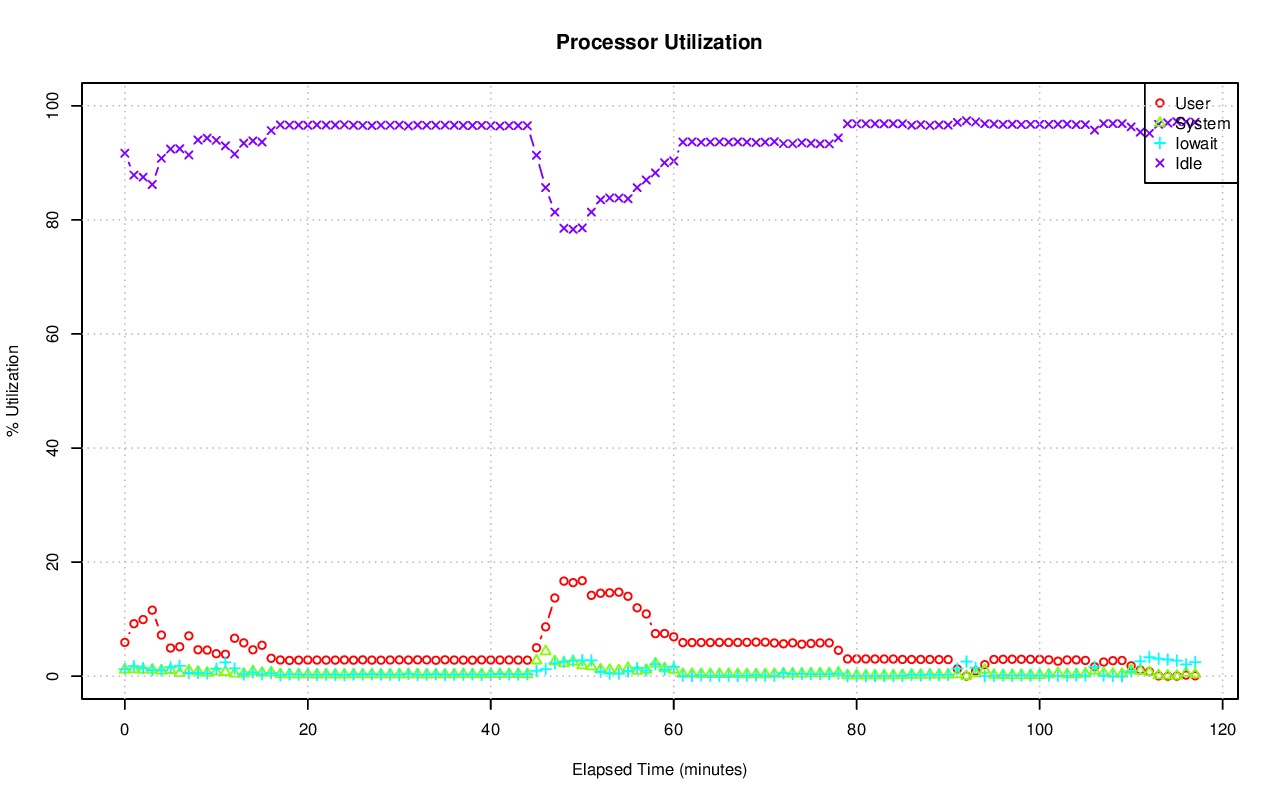

Data behind this chart, as committed beside it:
# hostname; interval; timestamp; CPU; %user; %nice; %system; %iowait; %steal; %idle
ip-10-145-11-135.us-west-1.compute.inter…; 60; 1439954229; -1; 5.92; 0.00; 1.13; 1.24; 0.02; 91.69
ip-10-145-11-135.us-west-1.compute.inter…; 60; 1439954229; 0; 8.59; 0.00; 1.09; 0.00; 0.03; 90.29
ip-10-145-11-135.us-west-1.compute.inter…; 60; 1439954229; 1; 0.87; 0.00; 0.17; 0.00; 0.00; 98.97
ip-10-145-11-135.us-west-1.compute.inter…; 60; 1439954229; 2; 1.67; 0.00; 0.27; 0.00; 0.00; 98.06
ip-10-145-11-135.us-west-1.compute.inter…; 60; 1439954229; 3; 0.10; 0.00; 0.03; 0.03; 0.00; 99.83
ip-10-145-11-135.us-west-1.compute.inter…; 60; 1439954229; 4; 0.20; 0.00; 0.03; 0.00; 0.00; 99.77
ip-10-145-11-135.us-west-1.compute.inter…; 60; 1439954229; 5; 1.72; 0.00; 0.20; 0.00; 0.02; 98.07
ip-10-145-11-135.us-west-1.compute.inter…; 60; 1439954229; 6; 0.63; 0.00; 0.25; 0.02; 0.00; 99.10
ip-10-145-11-135.us-west-1.compute.inter…; 60; 1439954229; 7; 0.03; 0.00; 0.02; 0.00; 0.00; 99.95
ip-10-145-11-135.us-west-1.compute.inter…; 60; 1439954229; 8; 23.31; 0.00; 3.72; 0.39; 0.03; 72.55
ip-10-145-11-135.us-west-1.compute.inter…; 60; 1439954229; 9; 24.43; 0.00; 3.38; 0.27; 0.03; 71.89
ip-10-145-11-135.us-west-1.compute.inter…; 60; 1439954229; 10; 16.77; 0.00; 2.25; 0.10; 0.02; 80.85
ip-10-145-11-135.us-west-1.compute.inter…; 60; 1439954229; 11; 12.22; 0.00; 1.81; 0.18; 0.02; 85.77
ip-10-145-11-135.us-west-1.compute.inter…; 60; 1439954229; 12; 4.85; 0.00; 0.84; 0.18; 0.02; 94.11
ip-10-145-11-135.us-west-1.compute.inter…; 60; 1439954229; 13; 20.76; 0.00; 5.19; 4.00; 0.05; 69.99
ip-10-145-11-135.us-west-1.compute.inter…; 60; 1439954229; 14; 25.27; 0.00; 5.34; 1.51; 0.03; 67.85
ip-10-145-11-135.us-west-1.compute.inter…; 60; 1439954229; 15; 26.43; 0.00; 5.11; 0.54; 0.03; 67.88
ip-10-145-11-135.us-west-1.compute.inter…; 60; 1439954229; 16; 1.20; 0.00; 0.15; 0.00; 0.00; 98.65
ip-10-145-11-135.us-west-1.compute.inter…; 60; 1439954229; 17; 1.68; 0.00; 0.52; 0.00; 0.02; 97.78
ip-10-145-11-135.us-west-1.compute.inter…; 60; 1439954229; 18; 0.62; 0.00; 0.23; 0.02; 0.00; 99.13
ip-10-145-11-135.us-west-1.compute.inter…; 60; 1439954229; 19; 0.02; 0.00; 0.05; 0.00; 0.00; 99.93
ip-10-145-11-135.us-west-1.compute.inter…; 60; 1439954229; 20; 0.52; 0.00; 0.22; 0.00; 0.00; 99.27
ip-10-145-11-135.us-west-1.compute.inter…; 60; 1439954229; 21; 0.03; 0.00; 0.02; 0.00; 0.00; 99.95
ip-10-145-11-135.us-west-1.compute.inter…; 60; 1439954229; 22; 1.40; 0.00; 0.18; 0.00; 0.00; 98.42
ip-10-145-11-135.us-west-1.compute.inter…; 60; 1439954229; 23; 0.02; 0.00; 0.00; 0.00; 0.00; 99.98
ip-10-145-11-135.us-west-1.compute.inter…; 60; 1439954229; 24; 2.47; 0.00; 0.40; 0.03; 0.00; 97.10
ip-10-145-11-135.us-west-1.compute.inter…; 60; 1439954229; 25; 2.04; 0.00; 0.47; 0.12; 0.00; 97.38
ip-10-145-11-135.us-west-1.compute.inter…; 60; 1439954229; 26; 3.07; 0.00; 0.37; 0.05; 0.02; 96.50
ip-10-145-11-135.us-west-1.compute.inter…; 60; 1439954229; 27; 0.30; 0.00; 0.07; 0.00; 0.02; 99.62
ip-10-145-11-135.us-west-1.compute.inter…; 60; 1439954229; 28; 3.13; 0.00; 3.35; 34.42; 0.27; 58.84
ip-10-145-11-135.us-west-1.compute.inter…; 60; 1439954229; 29; 2.67; 0.00; 0.52; 0.27; 0.00; 96.54
ip-10-145-11-135.us-west-1.compute.inter…; 60; 1439954229; 30; 2.97; 0.00; 0.40; 0.10; 0.00; 96.53
ip-10-145-11-135.us-west-1.compute.inter…; 60; 1439954229; 31; 0.87; 0.00; 0.15; 0.03; 0.00; 98.95
ip-10-145-11-135.us-west-1.compute.inter…; 60; 1439954289; -1; 9.20; 0.00; 1.18; 1.75; 0.02; 87.86
ip-10-145-11-135.us-west-1.compute.inter…; 60; 1439954289; 0; 5.18; 0.00; 1.07; 0.00; 0.02; 93.73
ip-10-145-11-135.us-west-1.compute.inter…; 60; 1439954289; 1; 39.86; 0.00; 0.83; 0.02; 0.02; 59.27
ip-10-145-11-135.us-west-1.compute.inter…; 60; 1439954289; 2; 6.97; 0.00; 2.20; 0.00; 0.00; 90.82
ip-10-145-11-135.us-west-1.compute.inter…; 60; 1439954289; 3; 2.16; 0.00; 0.30; 0.00; 0.00; 97.54
ip-10-145-11-135.us-west-1.compute.inter…; 60; 1439954289; 4; 0.81; 0.00; 0.13; 0.00; 0.02; 99.04
ip-10-145-11-135.us-west-1.compute.inter…; 60; 1439954289; 5; 39.93; 0.00; 0.84; 0.00; 0.00; 59.22
ip-10-145-11-135.us-west-1.compute.inter…; 60; 1439954289; 6; 0.07; 0.00; 0.02; 0.00; 0.00; 99.92
ip-10-145-11-135.us-west-1.compute.inter…; 60; 1439954289; 7; 37.78; 0.00; 2.60; 0.02; 0.02; 59.58
ip-10-145-11-135.us-west-1.compute.inter…; 60; 1439954289; 8; 22.09; 0.00; 3.34; 0.24; 0.02; 74.32
ip-10-145-11-135.us-west-1.compute.inter…; 60; 1439954289; 9; 17.97; 0.00; 2.52; 0.76; 0.02; 78.74
ip-10-145-11-135.us-west-1.compute.inter…; 60; 1439954289; 10; 10.24; 0.00; 1.36; 1.29; 0.02; 87.10
ip-10-145-11-135.us-west-1.compute.inter…; 60; 1439954289; 11; 11.21; 0.00; 1.37; 0.08; 0.02; 87.32
ip-10-145-11-135.us-west-1.compute.inter…; 60; 1439954289; 12; 6.00; 0.00; 0.95; 0.42; 0.00; 92.62
ip-10-145-11-135.us-west-1.compute.inter…; 60; 1439954289; 13; 20.54; 0.00; 4.59; 3.07; 0.02; 71.78
ip-10-145-11-135.us-west-1.compute.inter…; 60; 1439954289; 14; 24.25; 0.00; 4.50; 4.55; 0.02; 66.68
ip-10-145-11-135.us-west-1.compute.inter…; 60; 1439954289; 15; 21.31; 0.00; 3.98; 3.78; 0.02; 70.91
ip-10-145-11-135.us-west-1.compute.inter…; 60; 1439954289; 16; 0.02; 0.00; 0.00; 0.00; 0.00; 99.98
ip-10-145-11-135.us-west-1.compute.inter…; 60; 1439954289; 17; 0.45; 0.00; 0.05; 0.00; 0.00; 99.50
ip-10-145-11-135.us-west-1.compute.inter…; 60; 1439954289; 18; 2.66; 0.00; 0.37; 0.00; 0.02; 96.95
ip-10-145-11-135.us-west-1.compute.inter…; 60; 1439954289; 19; 1.15; 0.00; 0.19; 0.00; 0.00; 98.66
ip-10-145-11-135.us-west-1.compute.inter…; 60; 1439954289; 20; 0.02; 0.00; 0.00; 0.00; 0.00; 99.98
ip-10-145-11-135.us-west-1.compute.inter…; 60; 1439954289; 21; 1.38; 0.00; 0.62; 0.00; 0.00; 98.00
ip-10-145-11-135.us-west-1.compute.inter…; 60; 1439954289; 22; 0.00; 0.00; 0.00; 0.00; 0.00; 100
ip-10-145-11-135.us-west-1.compute.inter…; 60; 1439954289; 23; 0.00; 0.00; 0.00; 0.00; 0.00; 100
ip-10-145-11-135.us-west-1.compute.inter…; 60; 1439954289; 24; 1.98; 0.00; 0.32; 0.00; 0.00; 97.70
ip-10-145-11-135.us-west-1.compute.inter…; 60; 1439954289; 25; 3.42; 0.00; 0.40; 0.00; 0.00; 96.18
... 3,834 more rows
